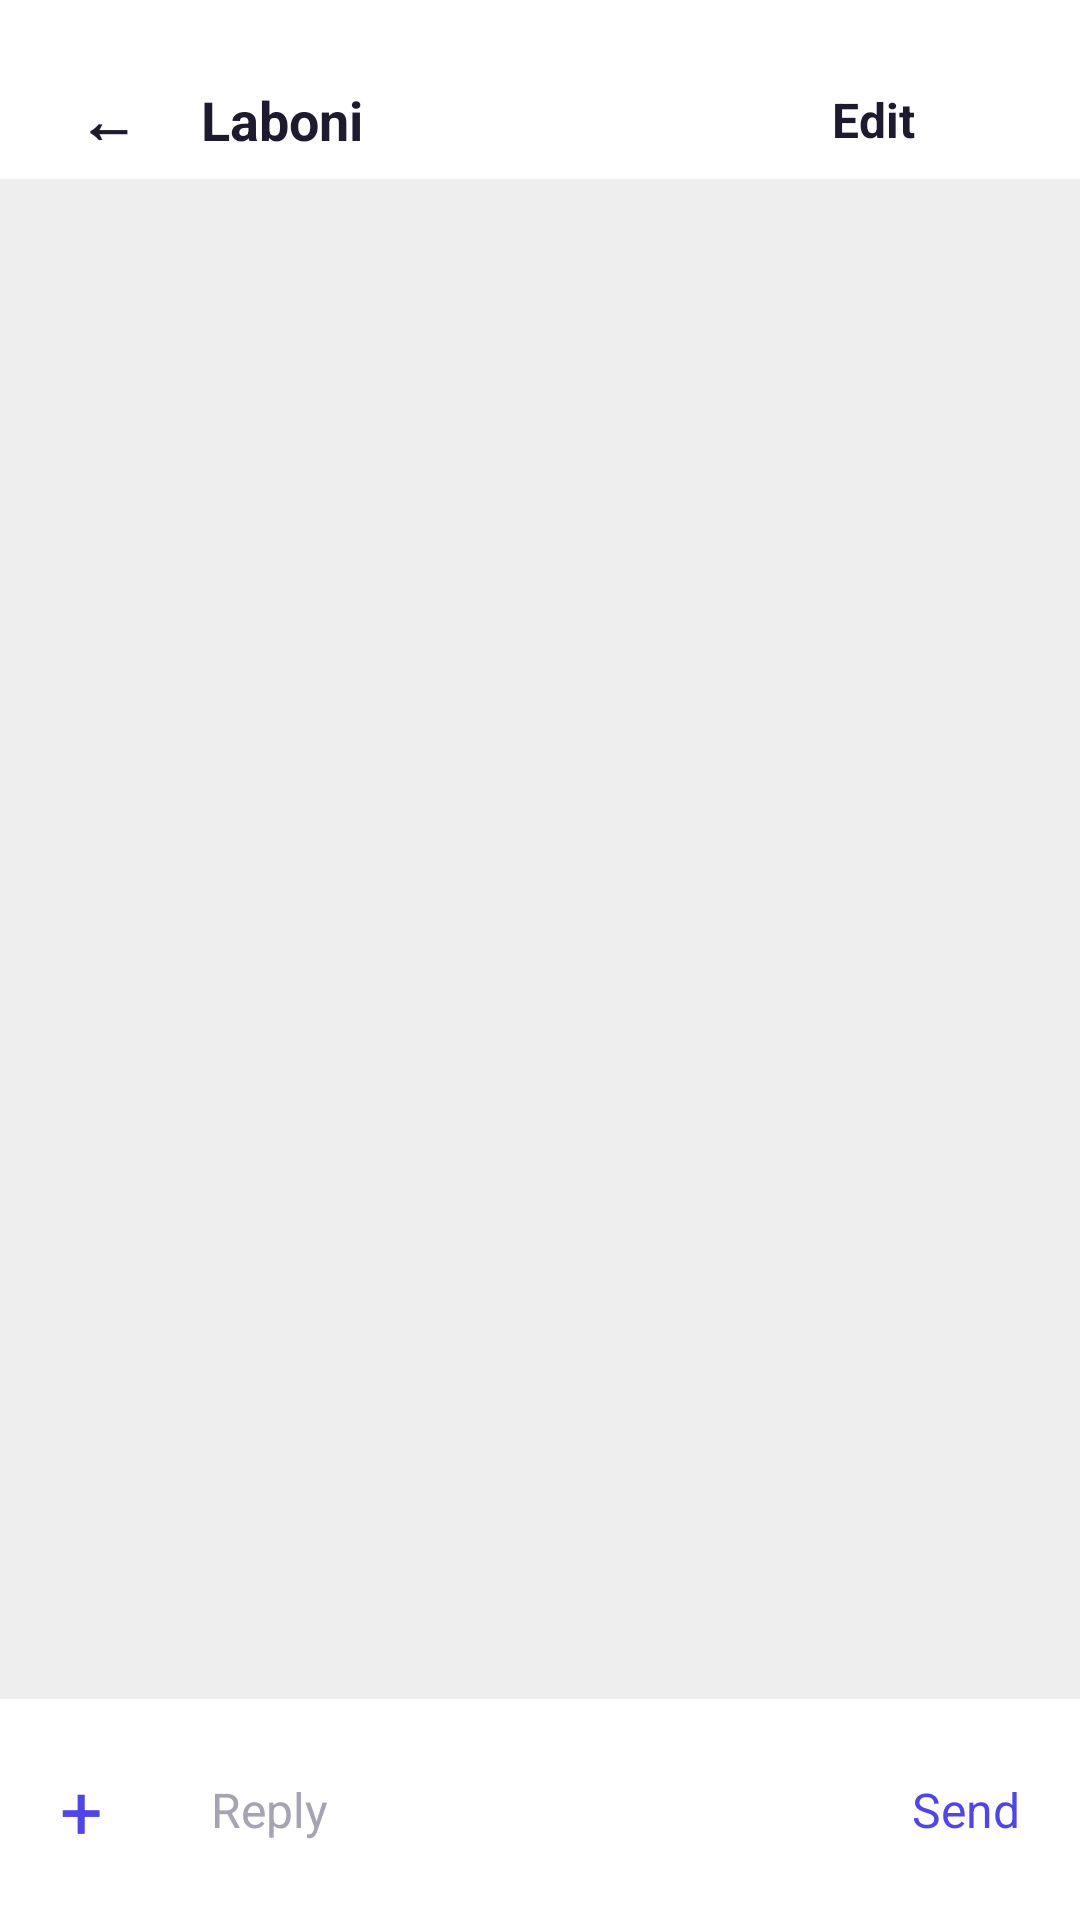

Produce the Android XML layout that renders to this screen, including the resource entries it uses.
<!-- AndroidManifest.xml: application theme Theme.EscapeVault -->
<!-- res/layout/activity_fake_chat.xml -->
<?xml version="1.0" encoding="utf-8"?>
<androidx.constraintlayout.widget.ConstraintLayout xmlns:android="http://schemas.android.com/apk/res/android"
    xmlns:app="http://schemas.android.com/apk/res-auto"
    xmlns:tools="http://schemas.android.com/tools"
    android:layout_width="match_parent"
    android:layout_height="match_parent"
    android:fitsSystemWindows="true"
    android:background="@color/white"
    >

    <androidx.constraintlayout.widget.ConstraintLayout
        android:id="@+id/constraintLayout2"
        android:layout_width="0dp"
        android:layout_height="wrap_content"
        android:layout_marginTop="20dp"
        android:background="@color/white"
        android:paddingHorizontal="20dp"
        app:layout_constraintEnd_toEndOf="parent"
        app:layout_constraintStart_toStartOf="parent"
        app:layout_constraintTop_toTopOf="parent">

        <TextView
            android:id="@+id/btn_back"
            android:layout_width="wrap_content"
            android:layout_height="wrap_content"
            android:clickable="true"
            android:focusable="true"
            android:padding="6dp"
            android:text="←"
            android:textColor="@color/text_dark"
            android:textSize="20sp"
            android:textStyle="bold"
            app:layout_constraintBottom_toBottomOf="parent"
            app:layout_constraintStart_toStartOf="parent"
            app:layout_constraintTop_toTopOf="parent" />


        <TextView
            android:id="@+id/textView_senderName"
            android:layout_width="wrap_content"
            android:layout_height="wrap_content"
            android:layout_marginStart="15dp"
            android:text="Laboni"
            android:textColor="@color/text_dark"
            android:textSize="18dp"
            android:textStyle="bold"
            app:layout_constraintBottom_toBottomOf="@+id/btn_back"
            app:layout_constraintStart_toEndOf="@+id/btn_back"
            app:layout_constraintTop_toTopOf="@+id/btn_back" />


        <ImageView
            android:id="@+id/imageView"
            android:layout_width="20dp"
            android:layout_height="20dp"
            android:src="@drawable/ic_dots"
            app:layout_constraintBottom_toBottomOf="parent"
            app:layout_constraintEnd_toEndOf="parent"
            app:layout_constraintTop_toTopOf="parent" />


        <TextView
            android:layout_width="wrap_content"
            android:layout_height="wrap_content"
            android:layout_marginEnd="15dp"
            android:text="Edit"
            android:textColor="@color/text_dark"
            android:textSize="16dp"
            android:textStyle="bold"
            app:layout_constraintBottom_toBottomOf="@+id/imageView"
            app:layout_constraintEnd_toStartOf="@+id/imageView"
            app:layout_constraintTop_toTopOf="@+id/imageView" />


    </androidx.constraintlayout.widget.ConstraintLayout>


    <androidx.constraintlayout.widget.ConstraintLayout
        android:id="@+id/constraintLayout"
        android:layout_width="0dp"
        android:layout_height="wrap_content"
        android:background="@color/white"
        android:paddingHorizontal="20dp"
        android:paddingVertical="10dp"
        app:layout_constraintBottom_toBottomOf="parent"
        app:layout_constraintEnd_toEndOf="parent"
        app:layout_constraintStart_toStartOf="parent">

        <TextView
            android:id="@+id/textView3"
            android:layout_width="wrap_content"
            android:layout_height="wrap_content"
            android:text="+"
            android:textColor="@color/purple_primary"
            android:textSize="25dp"
            app:layout_constraintBottom_toBottomOf="parent"
            app:layout_constraintStart_toStartOf="parent"
            app:layout_constraintTop_toTopOf="parent" />


        <TextView
            android:layout_width="wrap_content"
            android:layout_height="wrap_content"
            android:text="+"
            android:textColor="@color/purple_primary"
            android:textSize="25dp"
            app:layout_constraintBottom_toBottomOf="parent"
            app:layout_constraintStart_toStartOf="parent"
            app:layout_constraintTop_toTopOf="parent" />


        <TextView
            android:id="@+id/textView2"
            android:layout_width="wrap_content"
            android:layout_height="wrap_content"
            android:text="Send"
            android:textColor="@color/purple_primary"
            android:textSize="16dp"
            app:layout_constraintBottom_toBottomOf="parent"
            app:layout_constraintEnd_toEndOf="parent"
            app:layout_constraintTop_toTopOf="parent" />


        <EditText
            android:id="@+id/edit_message"
            android:layout_width="0dp"
            android:layout_height="wrap_content"
            android:layout_marginStart="20dp"
            android:layout_marginEnd="20dp"
            android:background="@drawable/bg_input_field"
            android:gravity="start|top"
            android:hint="Reply"
            android:inputType="textMultiLine|textCapSentences"
            android:maxLines="5"
            android:minLines="1"
            android:overScrollMode="always"
            android:paddingStart="16dp"
            android:paddingTop="16dp"
            android:paddingEnd="16dp"
            android:paddingBottom="16dp"
            android:scrollbars="vertical"
            android:textColor="@color/text_dark"
            android:textColorHint="@color/text_gray_light"
            android:textSize="16sp"
            app:layout_constraintBottom_toBottomOf="parent"
            app:layout_constraintEnd_toStartOf="@+id/textView2"
            app:layout_constraintStart_toEndOf="@+id/textView3"
            app:layout_constraintTop_toTopOf="parent" />


    </androidx.constraintlayout.widget.ConstraintLayout>


    <LinearLayout
        android:layout_width="0dp"
        android:layout_height="0dp"
        android:background="#EEEEEE"
        android:orientation="vertical"
        app:layout_constraintBottom_toTopOf="@+id/constraintLayout"
        app:layout_constraintEnd_toEndOf="parent"
        app:layout_constraintStart_toStartOf="parent"
        app:layout_constraintTop_toBottomOf="@+id/constraintLayout2"
        android:paddingHorizontal="20dp">

        <TextView
            android:layout_width="wrap_content"
            android:layout_height="wrap_content"
            android:textSize="16dp"
            android:layout_marginTop="10dp"
            android:id="@+id/sender_message"/>


    </LinearLayout>




</androidx.constraintlayout.widget.ConstraintLayout>
<!-- resources referenced by this layout -->
<resources>
  <color name="purple_primary">#4F46E5</color>
  <color name="text_dark">#1E1B2E</color>
  <color name="text_gray_light">#A6A4B3</color>
  <color name="white">#FFFFFFFF</color>
  <style name="Theme.EscapeVault" parent="Base.Theme.EscapeVault" />
  <style name="Base.Theme.EscapeVault" parent="Theme.Material3.DayNight.NoActionBar">
          
          
      </style>
</resources>
